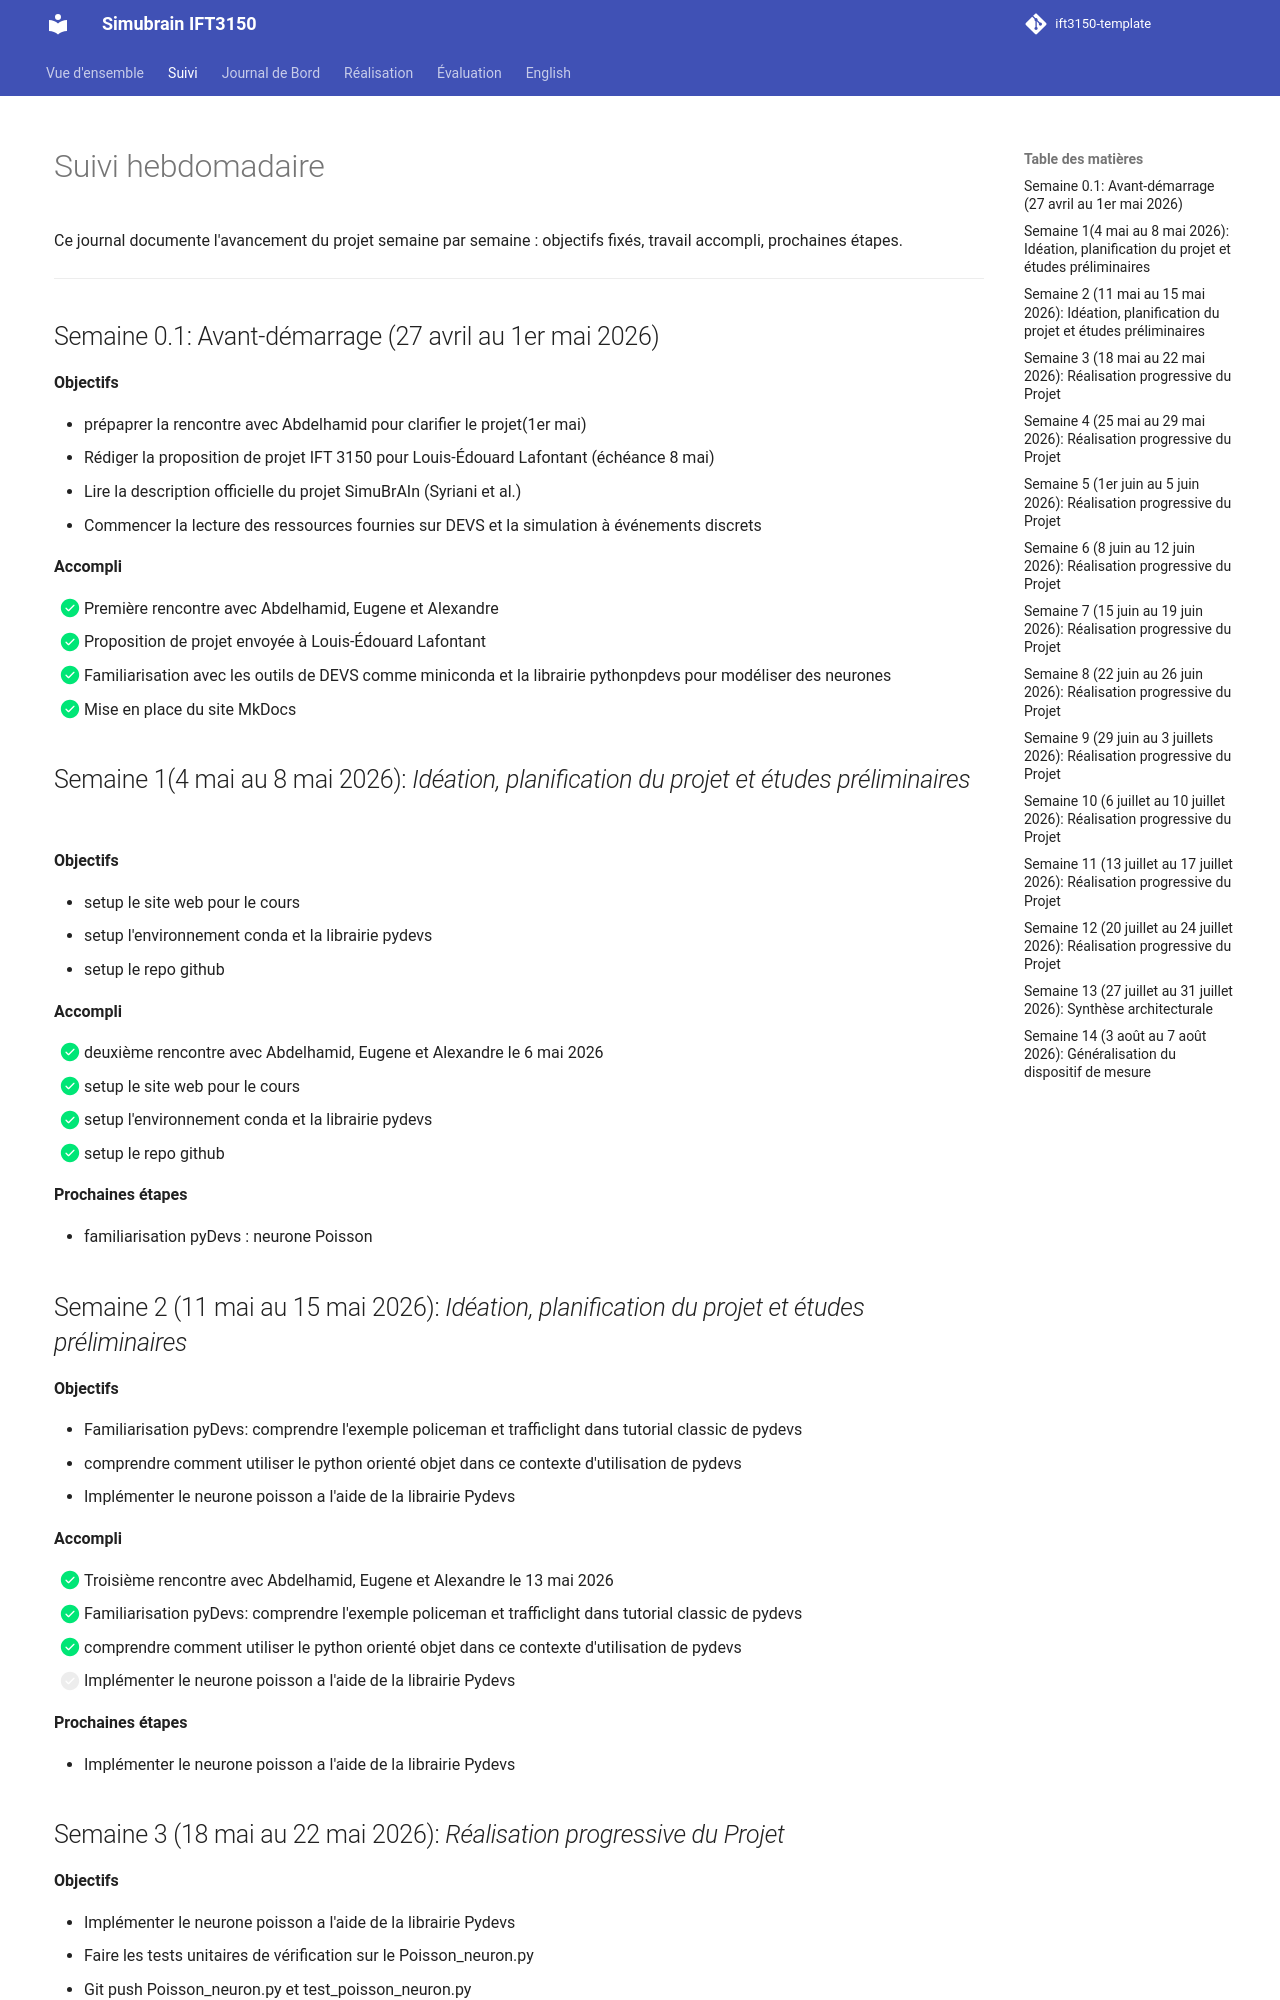

repository: topgane97/ift3150-simubrain · page: suivi/index.html · generator: mkdocs

# Suivi hebdomadaire

Ce journal documente l'avancement du projet semaine par semaine : objectifs fixés, travail accompli,  prochaines étapes.

---

## Semaine 0.1: Avant-démarrage (27 avril au 1er mai 2026)

**Objectifs**

- prépaprer la rencontre avec Abdelhamid pour clarifier le projet(1er mai)
- Rédiger la proposition de projet IFT 3150 pour Louis-Édouard Lafontant (échéance 8 mai) 
- Lire la description officielle du projet SimuBrAIn (Syriani et al.)
- Commencer la lecture des ressources fournies sur DEVS et la simulation à événements discrets

**Accompli**

- [X] Première rencontre avec Abdelhamid, Eugene et Alexandre
- [X] Proposition de projet envoyée à Louis-Édouard Lafontant
- [X] Familiarisation  avec les outils de DEVS comme miniconda et la librairie pythonpdevs pour modéliser des neurones
- [X] Mise en place du site MkDocs



## Semaine 1(4 mai au 8 mai 2026): *Idéation, planification du projet et études préliminaires*

**Objectifs**

- setup le site web pour le cours
- setup l'environnement conda et la librairie pydevs
- setup le repo github

**Accompli**

- [X] deuxième rencontre avec Abdelhamid, Eugene et Alexandre le 6 mai 2026
- [X] setup le site web pour le cours
- [X] setup l'environnement conda et la librairie pydevs
- [X] setup le repo github

**Prochaines étapes**

- familiarisation pyDevs : neurone Poisson

## Semaine 2 (11 mai au 15 mai 2026): *Idéation, planification du projet et études préliminaires*

**Objectifs**

- Familiarisation pyDevs: comprendre l'exemple policeman et trafficlight dans tutorial classic de pydevs
- comprendre comment utiliser le python orienté objet dans ce contexte d'utilisation de pydevs
- Implémenter le neurone poisson a l'aide de la librairie Pydevs

**Accompli**

- [X] Troisième rencontre avec Abdelhamid, Eugene et Alexandre le 13 mai 2026
- [X] Familiarisation pyDevs: comprendre l'exemple policeman et trafficlight dans tutorial classic de pydevs
- [X] comprendre comment utiliser le python orienté objet dans ce contexte d'utilisation de pydevs
- [ ] Implémenter le neurone poisson a l'aide de la librairie Pydevs

**Prochaines étapes**

- Implémenter le neurone poisson a l'aide de la librairie Pydevs

## Semaine 3 (18 mai au 22 mai 2026): *Réalisation progressive du Projet*

**Objectifs**

- Implémenter le neurone poisson a l'aide de la librairie Pydevs
- Faire les tests unitaires de vérification sur le Poisson_neuron.py
- Git push Poisson_neuron.py et test_poisson_neuron.py


**Accompli**

- [X] Quatrième rencontre avec Abdelhamid, Eugene et Alexandre le 20 mai 2026
- [X] Implémenter le neurone poisson a l'aide de la librairie Pydevs
- [X] Faire les tests unitaires de vérification sur le Poisson_neuron.py
- [X] Git push Poisson_neuron.py et test_poisson_neuron.py


**Prochaines étapes**

- Implémenter le transducer, modèle couplé et valider avec le taux empirique vs théorique
